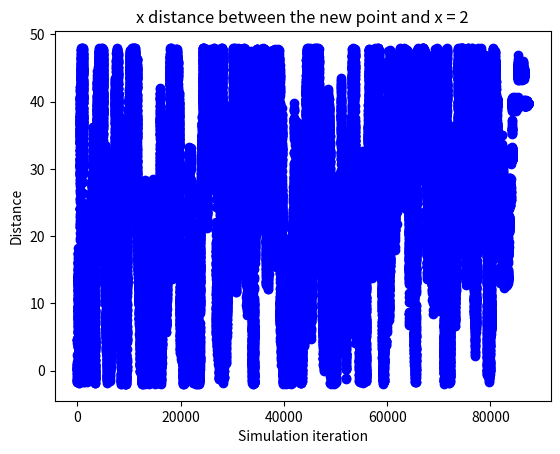
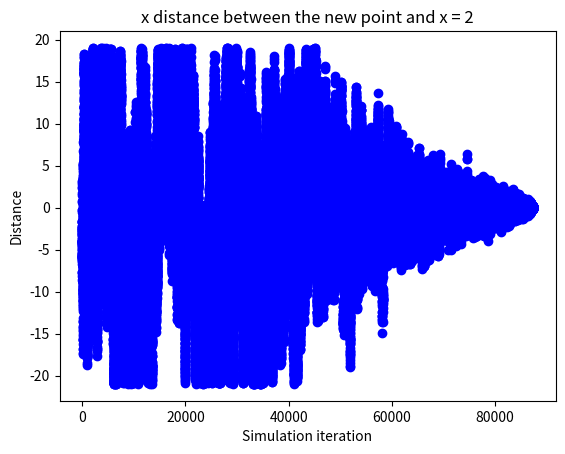

Write the Python code that produced these figures, in order.
import numpy as np
from random import random, seed
from matplotlib import pyplot as plt
tau = 1e4



# Generate a gaussian distribution
def guassian():
    r = np.sqrt(-2 * np.log(1 - random()))
    theta = 2 * np.pi * random()
    x = r*np.cos(theta)
    y = r*np.sin(theta)
    return x, y

# This Function return the result for eq18
def Eq_18(x, y):
    return np.cos(x) + np.cos(np.sqrt(2) * x) + np.cos(np.sqrt(3) * x) + (y - 1)**2


def Question_1b(T_max, T_min):
    t = 0
    T = T_max
    x_array = []
    y_array = []
    x = 2
    y = 2
    old_value = Eq_18(x, y)
    while T > T_min:
        t += 1
        T = T_max * np.exp(-t / tau)

        dx, dy = guassian()
        while not (0 < x + dx < 50 and -20 < y + dy < 20):
            # If x + dx or y + dy is not in the desognated range, recalculate dx and dy.
            dx, dy = guassian()
        new_x = x + dx
        new_y = y + dy

        new_value = Eq_18(new_x, new_y)
        delta = new_value - old_value

        if random() <= np.exp(-delta / T):
            x = new_x
            y = new_y
            old_value = new_value
            x_array.append(new_x)
            y_array.append(new_y)
    print(x, y)
    print(t)
    plt.figure()
    plt.plot(np.asarray(x_array) - 2, "bo")
    plt.xlabel("Simulation iteration")
    plt.ylabel("Distance")
    plt.title("x distance between the new point and x = 2")
    plt.savefig("X_distance")
    plt.figure()
    plt.plot(np.asarray(y_array) - 1, "bo")
    plt.xlabel("Simulation iteration")
    plt.ylabel("Distance")
    plt.title("x distance between the new point and x = 2")
    plt.savefig("Y_distance")

if __name__ =="__main__":
    Question_1b(10000, 1e-7)
